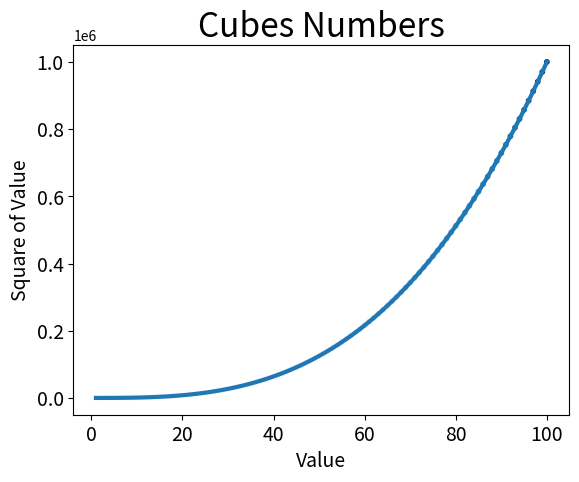

Python code for this plot:
import matplotlib.pyplot as plt

x_values = list(range(1, 100 + 1))
y_values = [i ** 3 for i in x_values]

fig, ax = plt.subplots()
ax.scatter(x_values, y_values, c=y_values, cmap=plt.cm.Blues, s=10)

ax.plot(x_values, y_values, linewidth=3)

# Назначение загаловка диограммы и меток сетей
ax.set_title("Cubes Numbers", fontsize=24)
ax.set_xlabel("Value", fontsize=14)
ax.set_ylabel("Square of Value", fontsize=14)

# Назначение размера шрифта и делений на осях
ax.tick_params(axis='both', which='major', labelsize=14)

# Назначение диапозона для каждой оси
ax.axis = ([0, 1100, 0, 1100000])

plt.show()